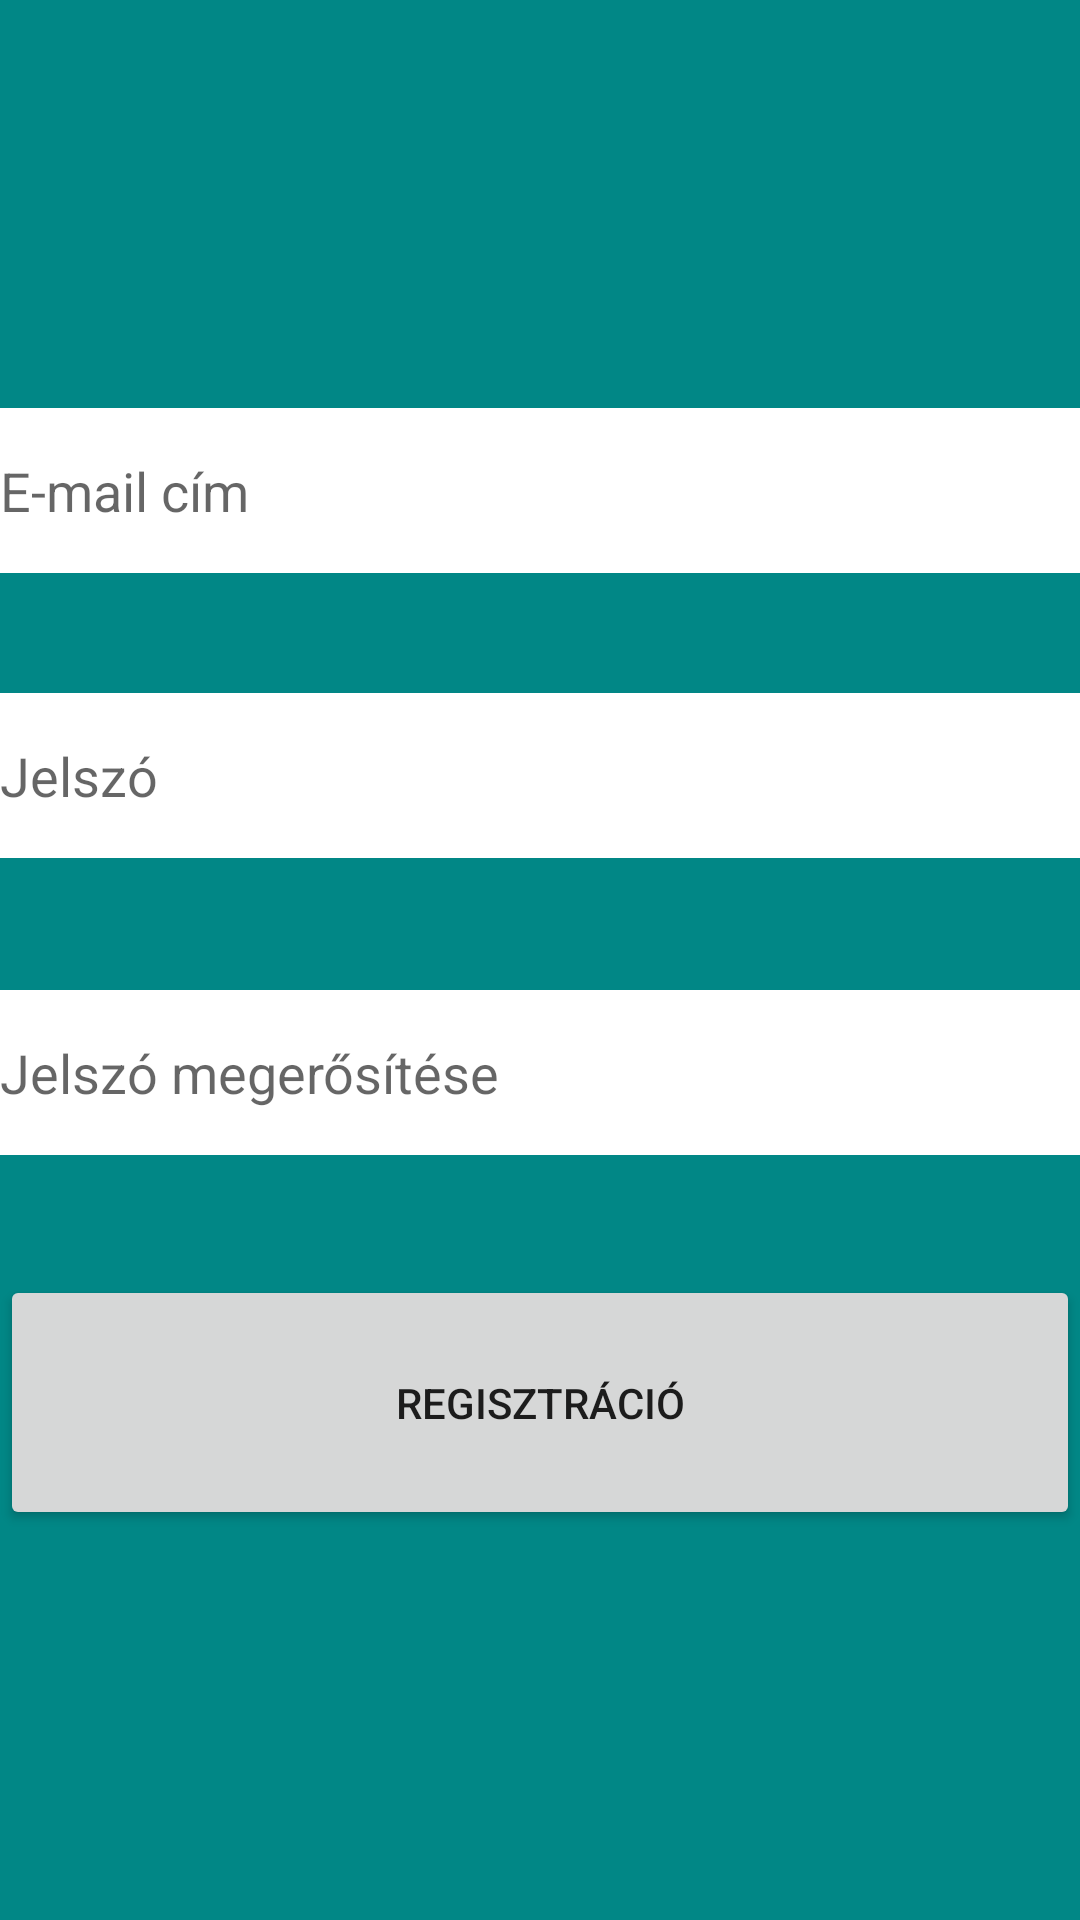

Layout XML and referenced resources for this Android screen:
<!-- AndroidManifest.xml: application theme Theme.F1BLOG -->
<!-- res/layout/activity_registration.xml -->
<?xml version="1.0" encoding="utf-8"?>
<androidx.constraintlayout.widget.ConstraintLayout xmlns:android="http://schemas.android.com/apk/res/android"
    xmlns:app="http://schemas.android.com/apk/res-auto"
    xmlns:tools="http://schemas.android.com/tools"
    android:layout_width="match_parent"
    android:layout_height="match_parent"
    android:background="@color/teal_700"
    tools:context=".RegistrationActivity">


    <EditText
        android:id="@+id/editTextEmail"
        android:layout_width="0dp"
        android:layout_height="55dp"
        android:layout_marginTop="136dp"
        android:background="@color/design_default_color_surface"
        android:ems="10"
        android:hint="E-mail cím"
        android:inputType="textEmailAddress"
        app:layout_constraintEnd_toEndOf="parent"
        app:layout_constraintHorizontal_bias="0.0"
        app:layout_constraintStart_toStartOf="parent"
        app:layout_constraintTop_toTopOf="parent" />

    <EditText
        android:id="@+id/editTextPassword"
        android:layout_width="0dp"
        android:layout_height="55dp"
        android:layout_marginTop="40dp"
        android:background="@color/design_default_color_surface"
        android:ems="10"
        android:hint="Jelszó"
        android:inputType="textPassword"
        app:layout_constraintEnd_toEndOf="parent"
        app:layout_constraintHorizontal_bias="0.0"
        app:layout_constraintStart_toStartOf="parent"
        app:layout_constraintTop_toBottomOf="@+id/editTextEmail" />

    <EditText
        android:id="@+id/editTextPasswordConfirm"
        android:layout_width="0dp"
        android:layout_height="55dp"
        android:layout_marginTop="44dp"
        android:background="@color/design_default_color_surface"
        android:ems="10"
        android:hint="Jelszó megerősítése"
        android:inputType="textPassword"
        app:layout_constraintEnd_toEndOf="parent"
        app:layout_constraintHorizontal_bias="0.0"
        app:layout_constraintStart_toStartOf="parent"
        app:layout_constraintTop_toBottomOf="@+id/editTextPassword" />

    <Button
        android:id="@+id/registrationButton"
        android:layout_width="0dp"
        android:layout_height="85dp"
        android:layout_marginTop="40dp"
        android:text="Regisztráció"
        app:layout_constraintEnd_toEndOf="parent"
        app:layout_constraintStart_toStartOf="parent"
        app:layout_constraintTop_toBottomOf="@+id/editTextPasswordConfirm" />
</androidx.constraintlayout.widget.ConstraintLayout>
<!-- resources referenced by this layout -->
<resources>
  <color name="teal_700">#FF018786</color>
  <style name="Theme.F1BLOG" parent="Theme.MaterialComponents.DayNight.DarkActionBar">
          
          <item name="colorPrimary">@color/purple_500</item>
          <item name="colorPrimaryVariant">@color/purple_700</item>
          <item name="colorOnPrimary">@color/white</item>
          
          <item name="colorSecondary">@color/teal_200</item>
          <item name="colorSecondaryVariant">@color/teal_700</item>
          <item name="colorOnSecondary">@color/black</item>
          
          <item name="android:statusBarColor" tools:targetApi="l">?attr/colorPrimaryVariant</item>
          
      </style>
  <color name="purple_500">#FF6200EE</color>
  <color name="purple_700">#FF3700B3</color>
  <color name="white">#FFFFFFFF</color>
  <color name="teal_200">#FF03DAC5</color>
  <color name="black">#FF000000</color>
</resources>
